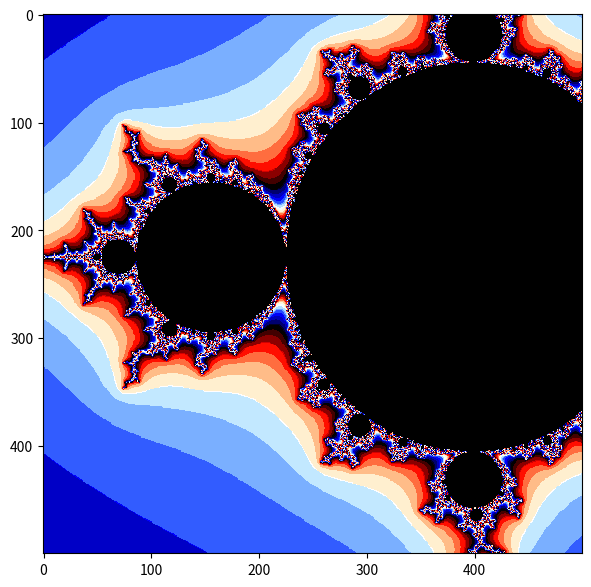

This chart was generated by the following Python code: (Note: this script raises an exception after producing the figure.)
import numpy as np
import matplotlib.pyplot as plt
from matplotlib import animation, rc
#%matplotlib inline 
#%config InlineBackend.figure_format='retina'

def mandelbrot(pmin, pmax, ppoints, qmin, qmax, qpoints, max_iterations=200, infinity_border=10):
	image = np.zeros((ppoints, qpoints))
	p, q = np.mgrid[pmin:pmax:(ppoints*1j), qmin:qmax:(qpoints*1j)]

	c = p + 1j * q
	z = np.zeros_like(c)

	for k in range(max_iterations):
		z = z**2 + c
		mask = (np.abs(z) > infinity_border) & (image == 0)
		image[mask] = k
		z[mask] = np.nan

	return -image.T
	
rc('animation', html = 'html5')

fig = plt.figure(figsize=(7, 7))
max_frames = 200
max_zoom = 300
pmin, pmax, qmin, qmax = -2.5, 1.5, -2, 2
images = []

def init():
	return plt.gca()

def animate(i):
	if i > max_frames // 2:
		plt.imshow(images[max_frames//2 - i], 'flag')
		return
	
	p_center, q_center = -0.793191078177363, 0.16093721735804
	zoom = (i / max_frames * 2) ** 3 * max_zoom + 1
	scalefactor = 1 / zoom
	pmin_ = (pmin - p_center) * scalefactor + p_center
	qmin_ = (qmin - q_center) * scalefactor + q_center
	pmax_ = (pmax - p_center) * scalefactor + p_center
	qmax_ = (qmax - q_center) * scalefactor + q_center
	image = mandelbrot(pmin_, pmax_, 500, qmin_, qmax_, 500)
	plt.imshow(image, 'flag')
	images.append(image)

	return plt.gca()
	
ani = animation.FuncAnimation(fig, animate, init_func=init, frames=max_frames, interval=50)	
ani.save('mandelbrot.html', fps = 15)
